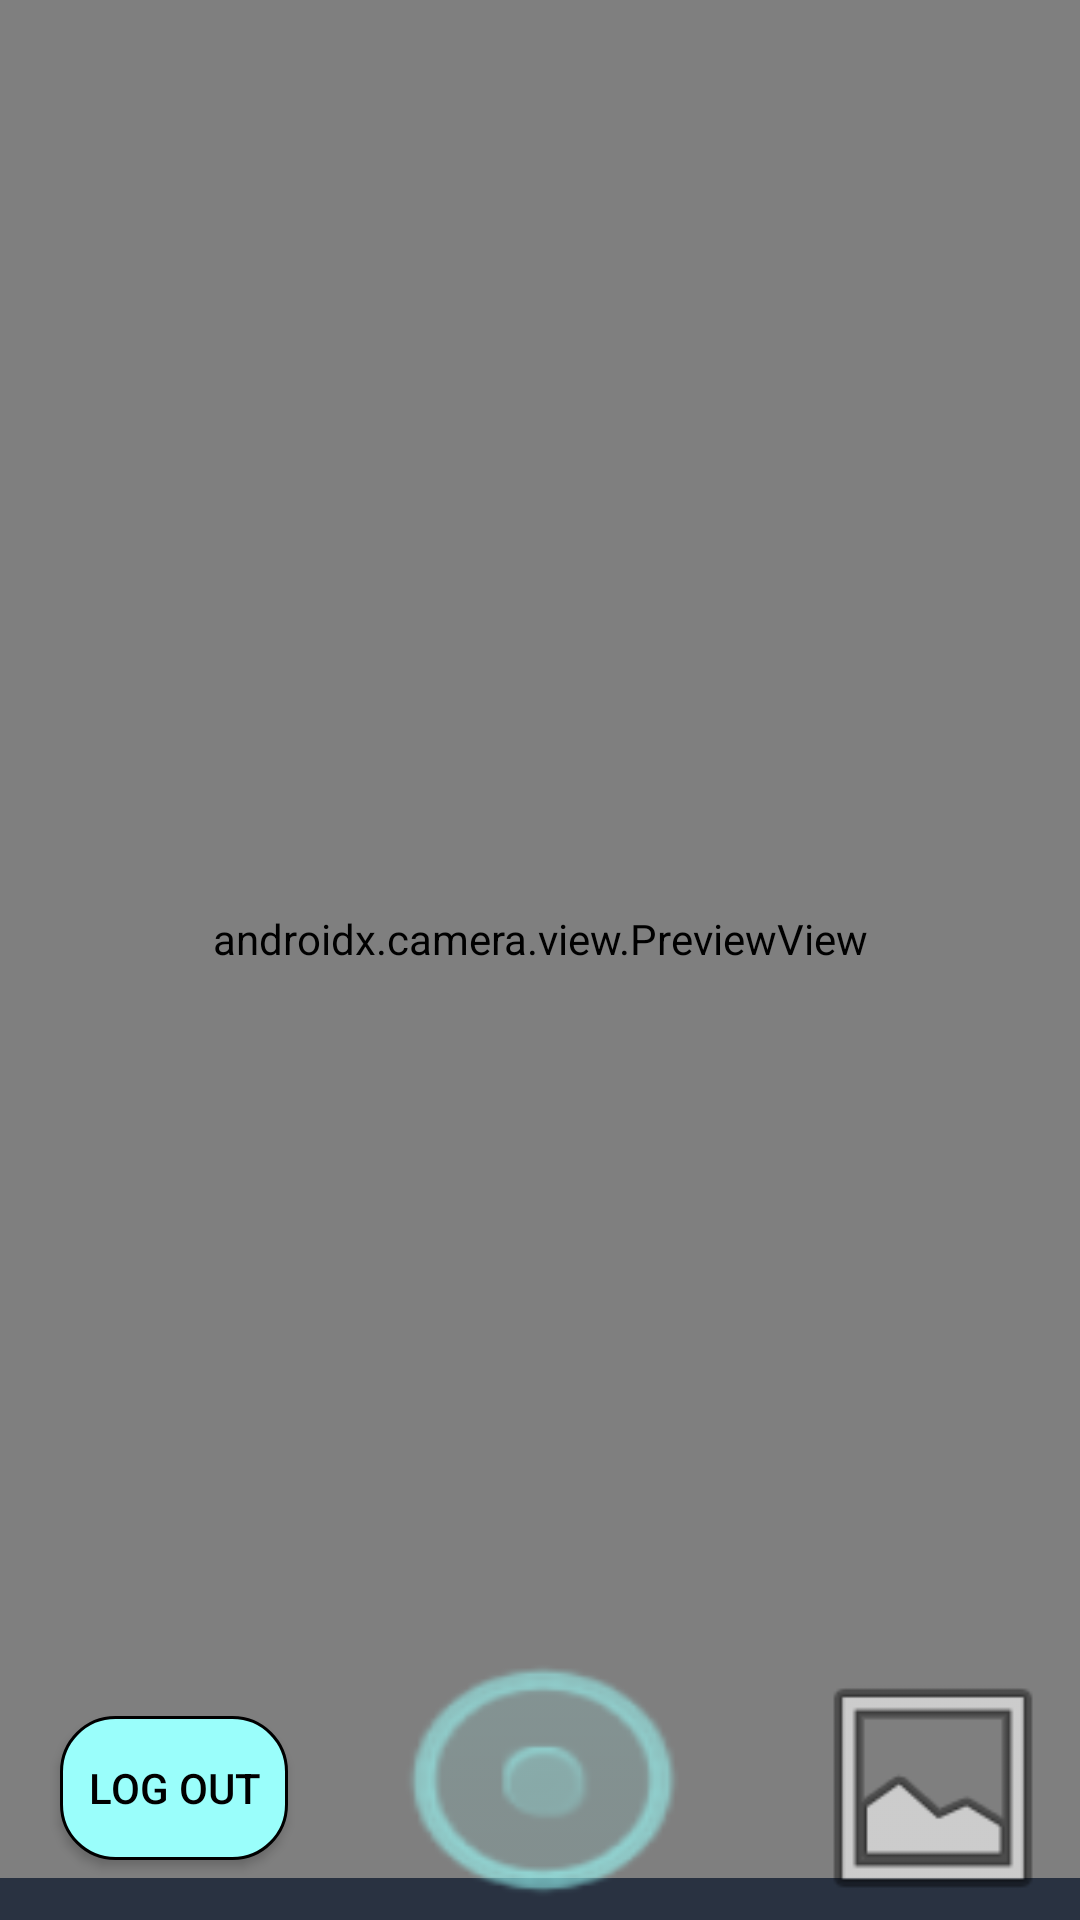

Produce the Android XML layout that renders to this screen, including the resource entries it uses.
<!-- AndroidManifest.xml: application theme Theme.CVisualizer -->
<!-- res/layout/activity_camera.xml -->
<?xml version="1.0" encoding="utf-8"?>
<LinearLayout xmlns:android="http://schemas.android.com/apk/res/android"
    xmlns:app="http://schemas.android.com/apk/res-auto"
    xmlns:tools="http://schemas.android.com/tools"
    android:layout_width="match_parent"
    android:layout_height="match_parent"
    tools:context=".MainActivity"
    android:background="#293241"
    android:orientation="vertical">

    <FrameLayout
        android:id="@+id/container"
        android:layout_width="match_parent"
        android:layout_height="match_parent">

        <androidx.camera.view.PreviewView
            android:id="@+id/previewView"
            android:layout_width="match_parent"
            android:layout_height="626dp"></androidx.camera.view.PreviewView>

        <Button
            android:id="@+id/capture"
            android:layout_width="wrap_content"
            android:layout_height="87dp"
            android:layout_gravity="bottom|center"
            android:background="@android:drawable/btn_radio"
            android:backgroundTint="#9AFEFB"
            android:scaleX="1.2"
            android:scaleY="1.3" />

        <Button
            android:id="@+id/gallery"
            android:layout_width="wrap_content"
            android:layout_height="88dp"
            android:layout_gravity="bottom|right"
            android:layout_marginEnd="5dp"
            android:background="@android:drawable/ic_menu_gallery" />

        <Button
            android:id="@+id/logoutButton"
            android:layout_width="76dp"
            android:layout_height="wrap_content"
            android:layout_gravity="bottom|left"
            android:layout_margin="20dp"
            android:background="@drawable/teal_input"
            android:text="Log out"
            android:textColor="@color/black" />
    </FrameLayout>

</LinearLayout>
<!-- resources referenced by this layout -->
<resources>
  <!-- drawable teal_input (drawable) -->
  <?xml version="1.0" encoding="utf-8"?>
  <shape xmlns:android="http://schemas.android.com/apk/res/android">
  
      <solid
          android:color="#9AFEFB"
          />
      <stroke
          android:width="1dp"
          />
      <corners
          android:radius="18dp"
          />
  </shape>
  <style name="Theme.CVisualizer" parent="Theme.AppCompat.NoActionBar">
          
          <item name="colorPrimary">@color/purple_500</item>
          <item name="colorPrimaryVariant">@color/purple_700</item>
          <item name="colorOnPrimary">@color/white</item>
          
          <item name="colorSecondary">@color/teal_200</item>
          <item name="colorSecondaryVariant">@color/teal_700</item>
          <item name="colorOnSecondary">@color/black</item>
          
          
      </style>
  <!-- not gathered from this repository: default colours our renderer supplied (Android Studio template values) -->
  <color name="purple_500">#FF6200EE</color>
  <color name="purple_700">#FF3700B3</color>
  <color name="teal_200">#FF03DAC5</color>
  <color name="teal_700">#FF018786</color>
  <color name="black">#FF000000</color>
  <color name="white">#FFFFFFFF</color>
</resources>
